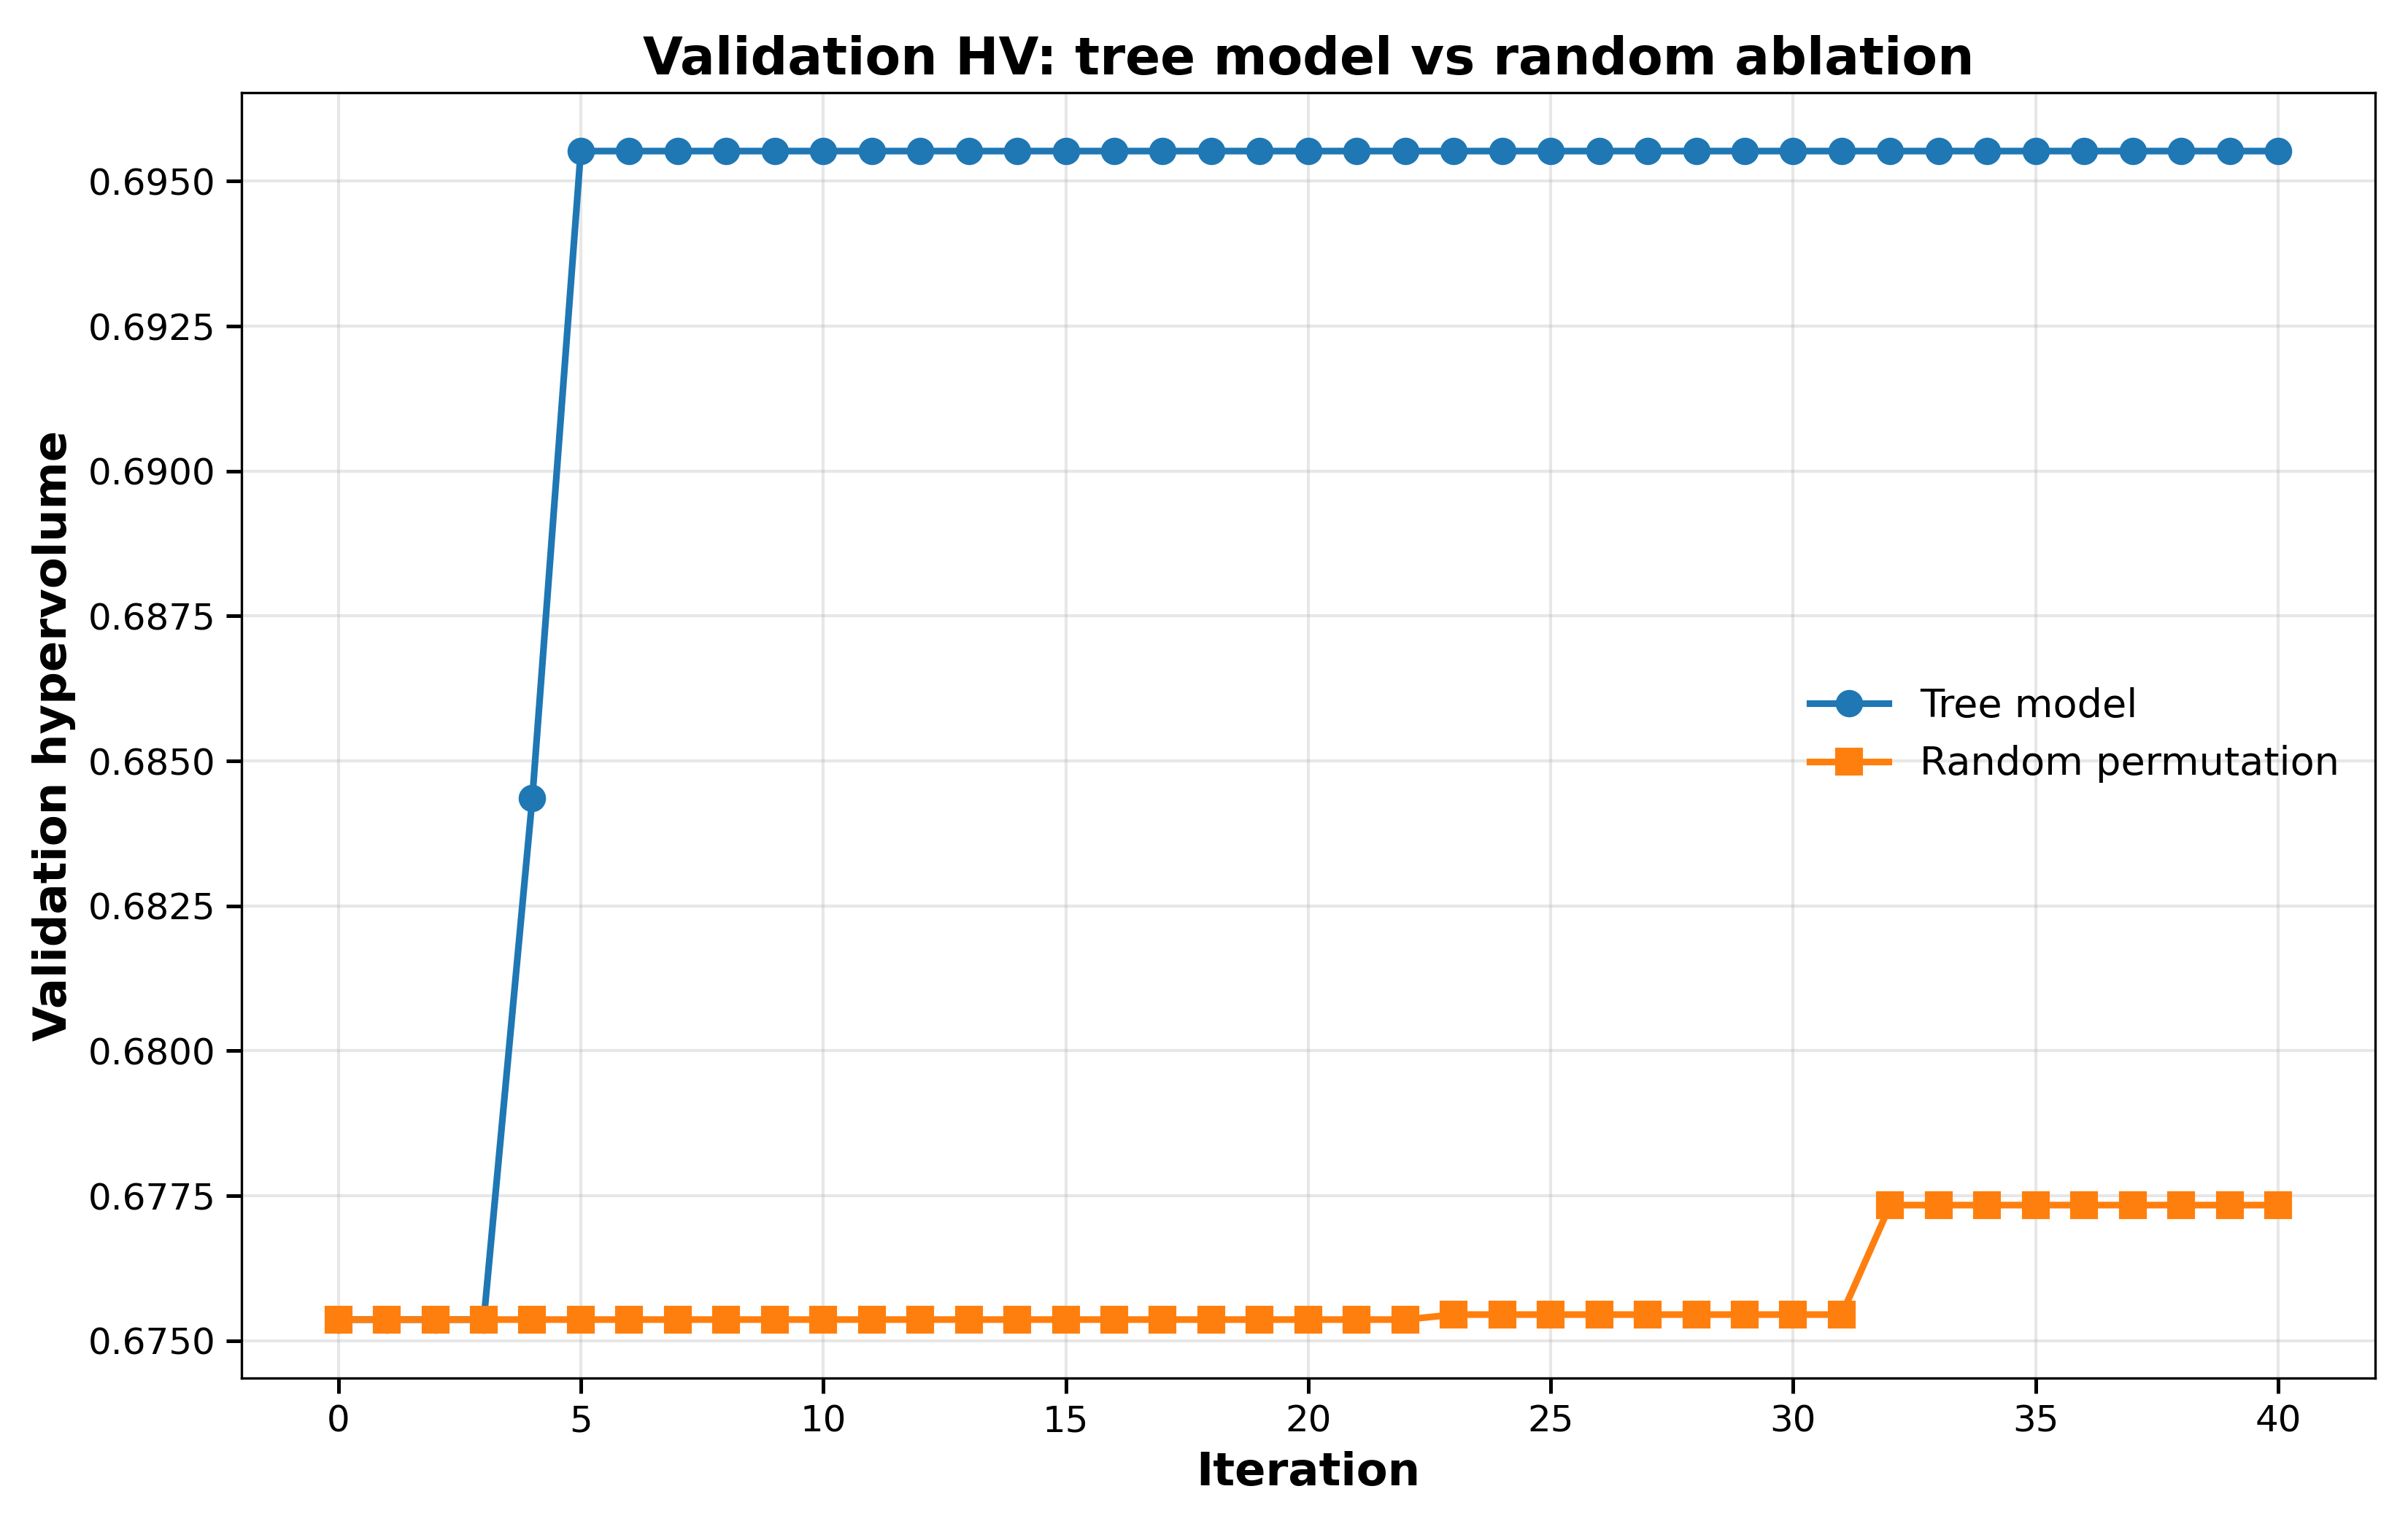

The file beside this chart, header and first rows:
iteration, method, validation_hypervolume, validation_pareto_front_size
0, tree_model, 0.6754, 5
1, tree_model, 0.6754, 5
2, tree_model, 0.6754, 6
3, tree_model, 0.6754, 6
4, tree_model, 0.6844, 6
5, tree_model, 0.6955, 7
6, tree_model, 0.6955, 7
7, tree_model, 0.6955, 7
8, tree_model, 0.6955, 7
9, tree_model, 0.6955, 7
10, tree_model, 0.6955, 7
11, tree_model, 0.6955, 7
12, tree_model, 0.6955, 7
13, tree_model, 0.6955, 8
14, tree_model, 0.6955, 8
15, tree_model, 0.6955, 8
16, tree_model, 0.6955, 8
17, tree_model, 0.6955, 8
18, tree_model, 0.6955, 8
19, tree_model, 0.6955, 8
20, tree_model, 0.6955, 8
21, tree_model, 0.6955, 8
22, tree_model, 0.6955, 8
23, tree_model, 0.6955, 8
24, tree_model, 0.6955, 8
25, tree_model, 0.6955, 8
26, tree_model, 0.6955, 8
27, tree_model, 0.6955, 8
28, tree_model, 0.6955, 8
29, tree_model, 0.6955, 8
30, tree_model, 0.6955, 8
31, tree_model, 0.6955, 8
32, tree_model, 0.6955, 8
33, tree_model, 0.6955, 8
34, tree_model, 0.6955, 8
35, tree_model, 0.6955, 8
36, tree_model, 0.6955, 8
37, tree_model, 0.6955, 8
38, tree_model, 0.6955, 8
39, tree_model, 0.6955, 8
40, tree_model, 0.6955, 8
0, random_permutation, 0.6754, 5
1, random_permutation, 0.6754, 5
2, random_permutation, 0.6754, 5
3, random_permutation, 0.6754, 5
4, random_permutation, 0.6754, 5
5, random_permutation, 0.6754, 5
6, random_permutation, 0.6754, 5
7, random_permutation, 0.6754, 5
8, random_permutation, 0.6754, 5
9, random_permutation, 0.6754, 5
10, random_permutation, 0.6754, 5
11, random_permutation, 0.6754, 5
12, random_permutation, 0.6754, 5
13, random_permutation, 0.6754, 5
14, random_permutation, 0.6754, 5
15, random_permutation, 0.6754, 5
16, random_permutation, 0.6754, 5
17, random_permutation, 0.6754, 5
18, random_permutation, 0.6754, 5
... 22 more rows
